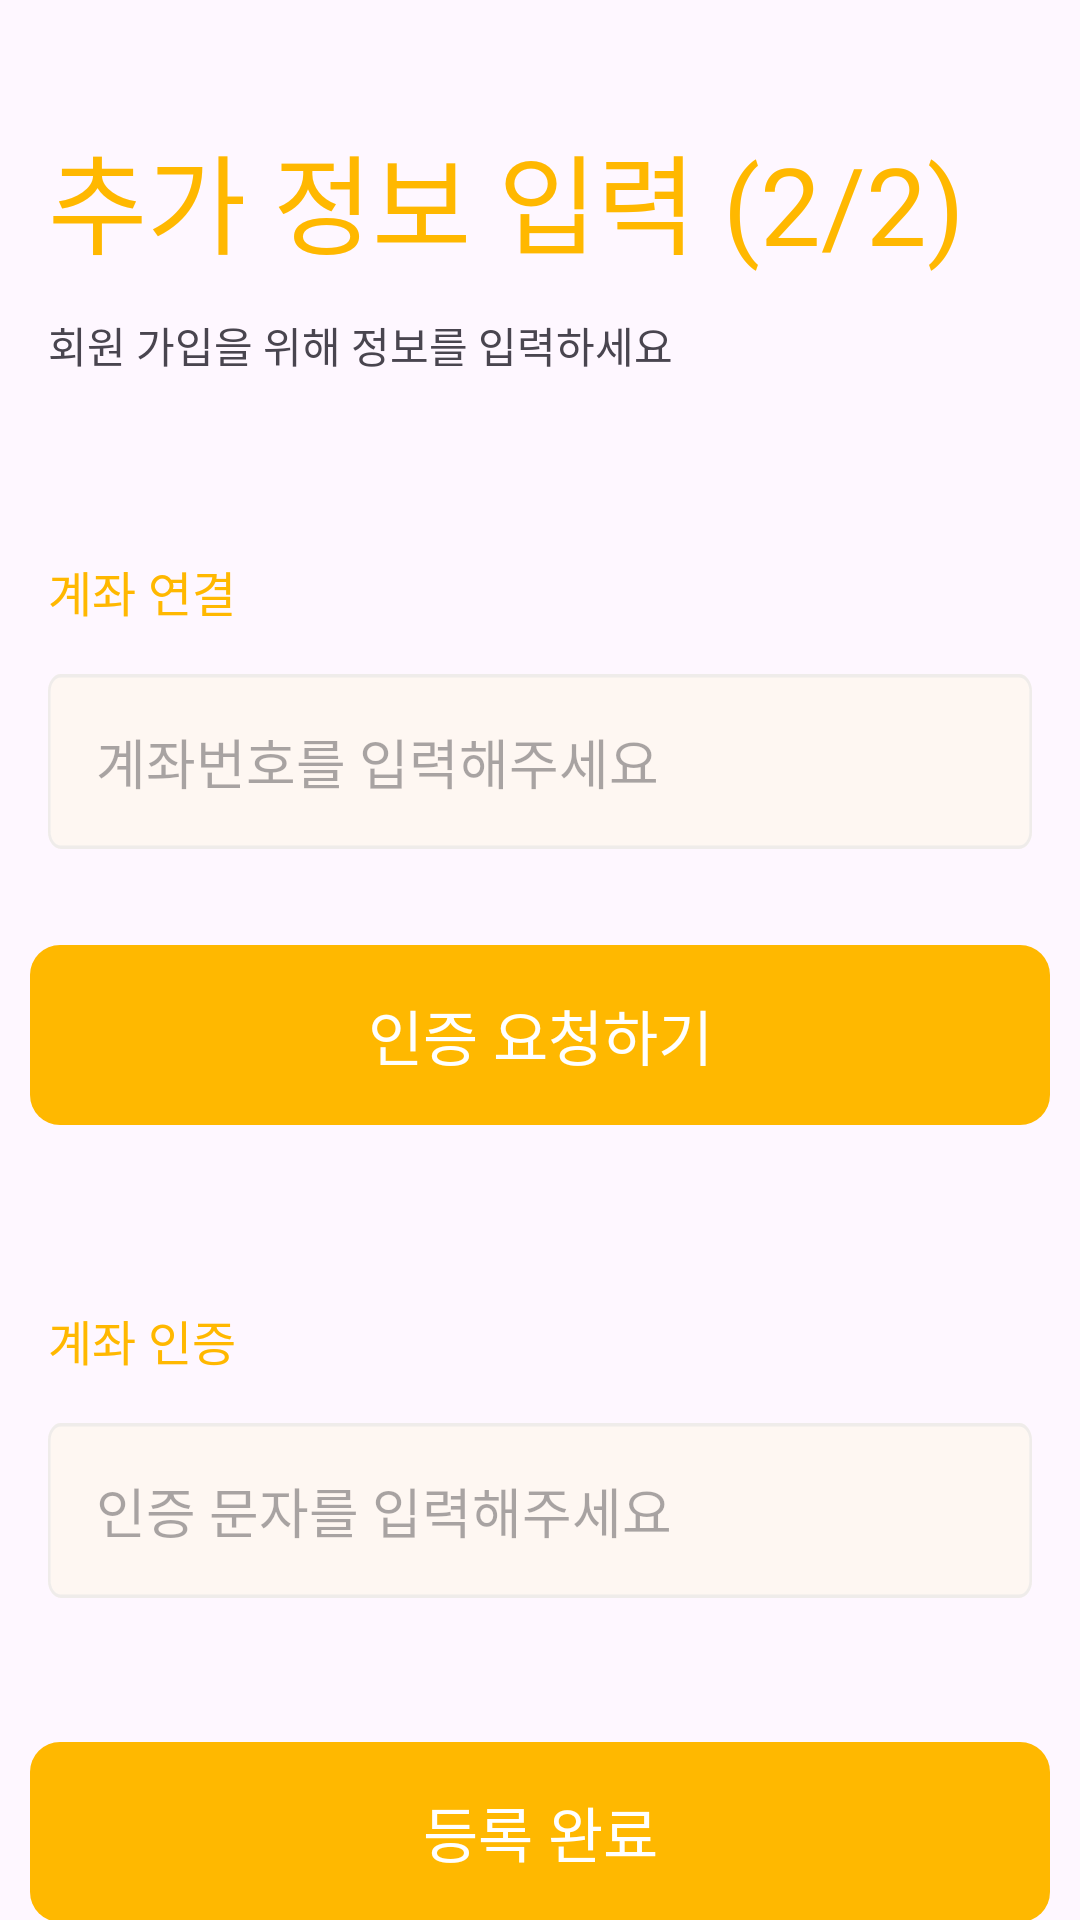

This screen was rendered from an Android layout file. Write that file and the resources it references.
<!-- AndroidManifest.xml: application theme Theme.Giggy -->
<!-- res/layout/fragment_sign_up_next.xml -->
<?xml version="1.0" encoding="utf-8"?>
<androidx.constraintlayout.widget.ConstraintLayout xmlns:android="http://schemas.android.com/apk/res/android"
    xmlns:tools="http://schemas.android.com/tools"
    xmlns:app="http://schemas.android.com/apk/res-auto"
    android:layout_width="match_parent"
    android:layout_height="match_parent"
    android:background="@drawable/background"
    tools:context="com.d208.giggy.view.SignUpNextFragment">

    <TextView
        android:layout_marginTop="40dp"
        android:layout_marginStart="16dp"
        android:id="@+id/fragment_sign_up_next_text_view"
        android:layout_width="wrap_content"
        android:layout_height="wrap_content"
        android:text="추가 정보 입력 (2/2)"
        android:textSize="36sp"
        android:textColor="@color/main"
        android:fontFamily="@font/the_jamsil_4_medium"
        app:layout_constraintStart_toStartOf="parent"
        app:layout_constraintTop_toTopOf="parent"
        />
    <TextView
        android:layout_marginTop="12dp"
        android:id="@+id/fragment_sing_up_next_sub_text_view"
        android:layout_width="wrap_content"
        android:layout_height="wrap_content"
        android:fontFamily="@font/the_jamsil_2_light"
        android:text="회원 가입을 위해 정보를 입력하세요"
        app:layout_constraintTop_toBottomOf="@+id/fragment_sign_up_next_text_view"
        app:layout_constraintStart_toStartOf="@+id/fragment_sign_up_next_text_view"
        />

    <TextView
        android:layout_marginTop="60dp"
        android:id="@+id/fragment_sign_up__next_account_text_view"
        android:layout_width="wrap_content"
        android:layout_height="wrap_content"
        android:fontFamily="@font/the_jamsil_2_light"
        android:textSize="16dp"
        android:textColor="@color/main"
        android:text="계좌 연결"
        app:layout_constraintStart_toStartOf="@+id/fragment_sing_up_next_sub_text_view"
        app:layout_constraintTop_toBottomOf="@+id/fragment_sing_up_next_sub_text_view"
        />


    <com.google.android.material.textfield.TextInputEditText
        android:layout_marginHorizontal="16dp"
        android:layout_marginTop="16dp"
        android:padding="16dp"
        android:id="@+id/fragment_sign_up_next_account_edit_text"
        android:layout_width="match_parent"
        android:layout_height="wrap_content"
        android:inputType="text"
        android:hint="계좌번호를 입력해주세요"
        android:background="@drawable/edit_text_rectangle"
        app:layout_constraintStart_toStartOf="@+id/fragment_sign_up__next_account_text_view"
        app:layout_constraintTop_toBottomOf="@+id/fragment_sign_up__next_account_text_view"
        />

    <androidx.appcompat.widget.AppCompatButton
        android:layout_marginTop="32dp"
        android:id="@+id/fragment_sign_up_next_check_button"
        android:layout_width="wrap_content"
        android:layout_height="wrap_content"
        android:background="@drawable/button_box"
        android:gravity="center"
        android:text="인증 요청하기"
        style="@style/Text.regular.Size20"
        android:textColor="@color/white"
        app:layout_constraintEnd_toEndOf="parent"
        app:layout_constraintStart_toStartOf="parent"
        app:layout_constraintTop_toBottomOf="@+id/fragment_sign_up_next_account_edit_text" />

    <TextView
        android:layout_marginTop="60dp"
        android:id="@+id/fragment_sign_up__next_account_check_text_view"
        android:layout_width="wrap_content"
        android:layout_height="wrap_content"
        android:fontFamily="@font/the_jamsil_2_light"
        android:textSize="16dp"
        android:textColor="@color/main"
        android:text="계좌 인증"
        app:layout_constraintStart_toStartOf="@+id/fragment_sing_up_next_sub_text_view"
        app:layout_constraintTop_toBottomOf="@+id/fragment_sign_up_next_check_button"
        />
    <com.google.android.material.textfield.TextInputEditText
        android:layout_marginHorizontal="16dp"
        android:layout_marginTop="16dp"
        android:padding="16dp"
        android:id="@+id/fragment_sign_up_next_account_check_edit_text"
        android:layout_width="match_parent"
        android:layout_height="wrap_content"
        android:hint="인증 문자를 입력해주세요"
        android:background="@drawable/edit_text_rectangle"
        app:layout_constraintStart_toStartOf="@+id/fragment_sign_up__next_account_check_text_view"
        app:layout_constraintTop_toBottomOf="@+id/fragment_sign_up__next_account_check_text_view"
        />

    <TextView
        android:id="@+id/fragment_sign_up_next_timer_text_view"
        android:layout_marginHorizontal="24dp"
        android:layout_width="wrap_content"
        android:layout_height="wrap_content"
        android:text="3:00"
        android:visibility="gone"
        style="@style/Text.regular.Size20"
        android:textColor="@color/main"
        app:layout_constraintEnd_toEndOf="@+id/fragment_sign_up_next_account_check_edit_text"
        app:layout_constraintTop_toBottomOf="@+id/fragment_sign_up_next_account_check_edit_text"
        />

    <androidx.appcompat.widget.AppCompatButton
        android:layout_marginTop="48dp"
        android:id="@+id/fragment_sign_up_next_complete_button"
        android:layout_width="wrap_content"
        android:layout_height="wrap_content"
        android:background="@drawable/button_box"
        android:gravity="center"
        android:text="등록 완료"
        style="@style/Text.regular.Size20"
        android:textColor="@color/white"
        app:layout_constraintEnd_toEndOf="parent"
        app:layout_constraintStart_toStartOf="parent"
        app:layout_constraintTop_toBottomOf="@+id/fragment_sign_up_next_account_check_edit_text" />

    <ImageView
        android:layout_marginStart="16dp"
        android:layout_marginBottom="32dp"
        android:layout_width="wrap_content"
        android:layout_height="wrap_content"
        android:src="@drawable/box_2_2"
        app:layout_constraintStart_toStartOf="parent"
        app:layout_constraintBottom_toBottomOf="parent"
        />

</androidx.constraintlayout.widget.ConstraintLayout>
<!-- resources referenced by this layout -->
<resources>
  <color name="main">#FFB800</color>
  <color name="white">#FFFFFFFF</color>
  <!-- drawable background: png bitmap (drawable, 130 bytes) -->
  <!-- drawable box_2_2 (drawable) -->
  <vector xmlns:android="http://schemas.android.com/apk/res/android"
      android:width="56dp"
      android:height="12dp"
      android:viewportWidth="56"
      android:viewportHeight="12">
    <path
        android:pathData="M6,6m-6,0a6,6 0,1 1,12 0a6,6 0,1 1,-12 0"
        android:fillColor="#FCEFAB"/>
    <path
        android:pathData="M28,0L50,0A6,6 0,0 1,56 6L56,6A6,6 0,0 1,50 12L28,12A6,6 0,0 1,22 6L22,6A6,6 0,0 1,28 0z"
        android:fillColor="#FFB800"/>
  </vector>
  <!-- drawable button_box (drawable) -->
  <vector xmlns:android="http://schemas.android.com/apk/res/android"
      android:width="340dp"
      android:height="60dp"
      android:viewportWidth="340"
      android:viewportHeight="60">
    <path
        android:pathData="M10,0L330,0A10,10 0,0 1,340 10L340,50A10,10 0,0 1,330 60L10,60A10,10 0,0 1,0 50L0,10A10,10 0,0 1,10 0z"
        android:fillColor="#FFB800"/>
  </vector>
  <!-- drawable edit_text_rectangle (drawable) -->
  <vector xmlns:android="http://schemas.android.com/apk/res/android"
      android:width="382dp"
      android:height="50dp"
      android:viewportWidth="382"
      android:viewportHeight="50">
    <path
        android:pathData="M5,0L377,0A5,5 0,0 1,382 5L382,45A5,5 0,0 1,377 50L5,50A5,5 0,0 1,0 45L0,5A5,5 0,0 1,5 0z"
        android:fillColor="#FFF8A6"
        android:fillAlpha="0.15"/>
    <path
        android:strokeWidth="1"
        android:pathData="M5,0.5L377,0.5A4.5,4.5 0,0 1,381.5 5L381.5,45A4.5,4.5 0,0 1,377 49.5L5,49.5A4.5,4.5 0,0 1,0.5 45L0.5,5A4.5,4.5 0,0 1,5 0.5z"
        android:strokeAlpha="0.6"
        android:fillColor="#00000000"
        android:strokeColor="#E4E4E4"/>
  </vector>
  <style name="Text.regular.Size20" parent="@style/Widget.AppCompat.TextView">
          <item name="android:textColor">@color/black</item>
          <item name="android:textSize">20sp</item>
          <item name="fontFamily">@font/the_jamsil_3_regular</item>
      </style>
  <style name="Theme.Giggy" parent="Base.Theme.Giggy" />
  <color name="black">#FF000000</color>
  <style name="Base.Theme.Giggy" parent="Theme.Material3.DayNight.NoActionBar">
          
          
          <item name="android:statusBarColor">@color/background</item>
          <item name="snackbarStyle">@color/main</item>
      </style>
  <color name="background">#FDFBEF</color>
</resources>
